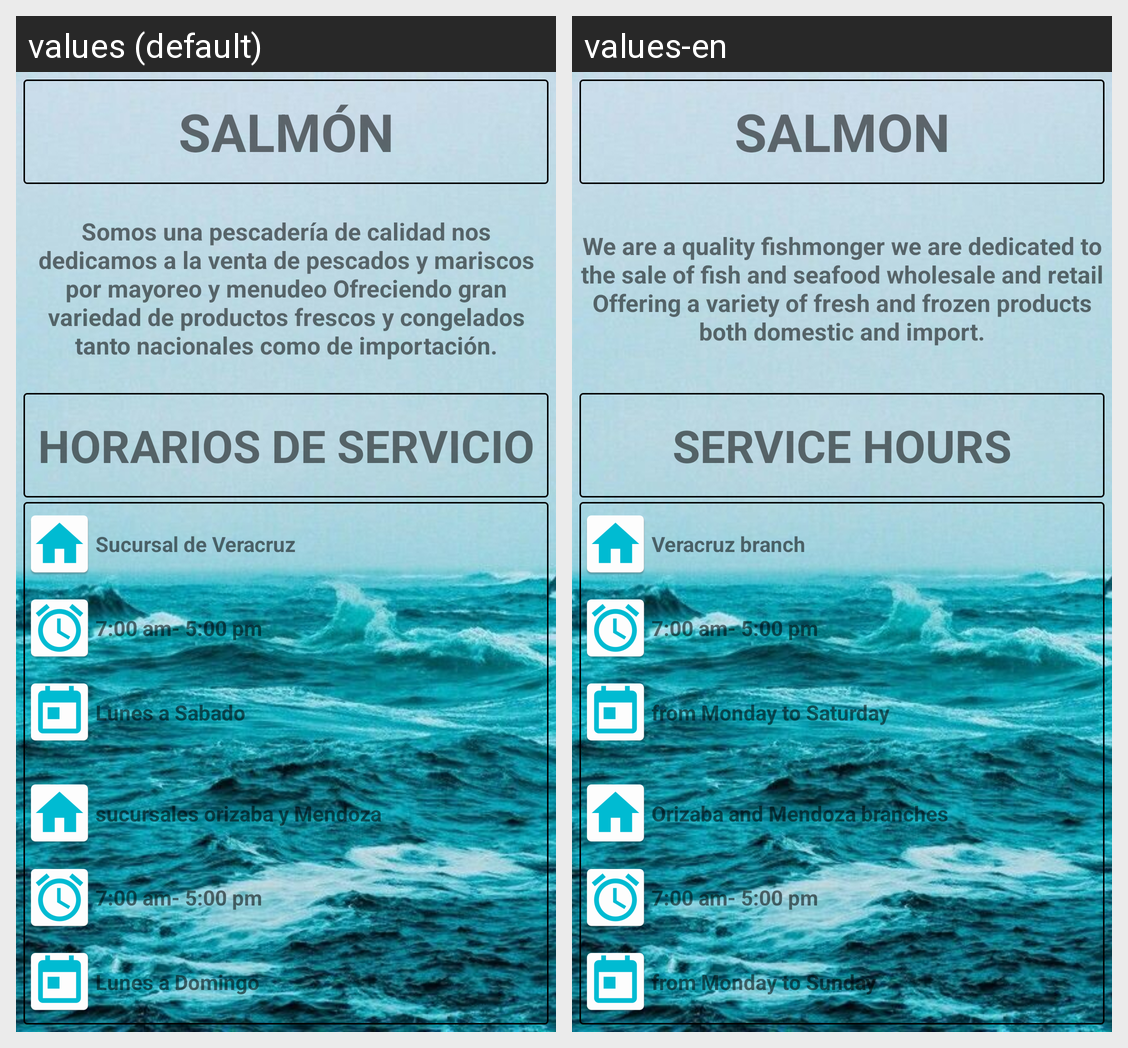

The Android screen above is rendered under two locales of the same app. Produce the string resources it draws, with the default and per-locale values.
Android screen res/layout/fragment_quienes_somos.xml rendered under 2 locales, left to right: values (default), values-en. Device: Nexus 5 (rendered at 1080×1920; each locale shown at half size, 540×960, under a caption strip naming it); theme AppTheme.
Strings drawn on this screen, with the default value and each locale's value (text and hints the layout hard-codes, and strings that could not be matched under every locale, appear in the picture but are not listed):

quienesSomos
  values: SALMÓN
  values-en: SALMON

quienesSomosContenido
  values: Somos una pescadería de calidad nos dedicamos a la venta de pescados y mariscos por mayoreo y menudeo Ofreciendo gran variedad de productos frescos y congelados tanto nacionales como de importación.
  values-en: We are a quality fishmonger we are dedicated to the sale of fish and seafood wholesale and retail Offering a variety of fresh and frozen products both domestic and import.

horarios
  values: HORARIOS DE SERVICIO
  values-en: SERVICE HOURS

sucursalVeracruz
  values: Sucursal de Veracruz
  values-en: Veracruz branch

horasDeTrabajo
  values: 7:00 am- 5:00 pm
  values-en: 7:00 am- 5:00 pm

lunesSabado
  values: Lunes a Sabado
  values-en: from Monday to Saturday

sucursalesMenOri
  values: sucursales orizaba y Mendoza
  values-en: Orizaba and Mendoza branches

lunesDomingo
  values: Lunes a Domingo
  values-en: from Monday to Sunday
